Dataset: dataset (GitHub, Assmam13/asma). Classes: Byzantine, islamique, Medieval, Modern, numide, punique, romaine.

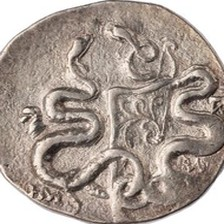
Label: Byzantine

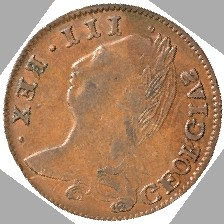
Label: islamique

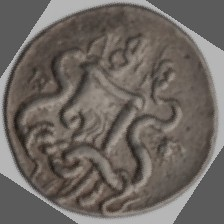
Label: punique

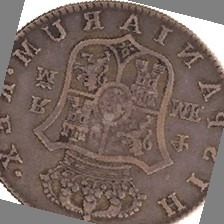
Label: numide

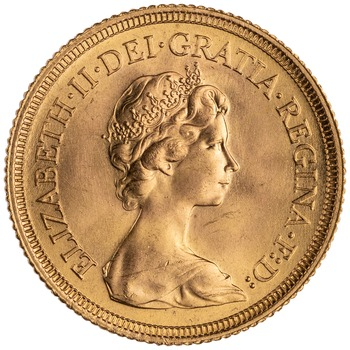
Label: romaine

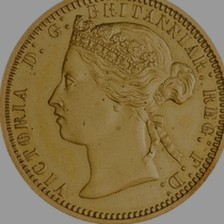
Label: punique
